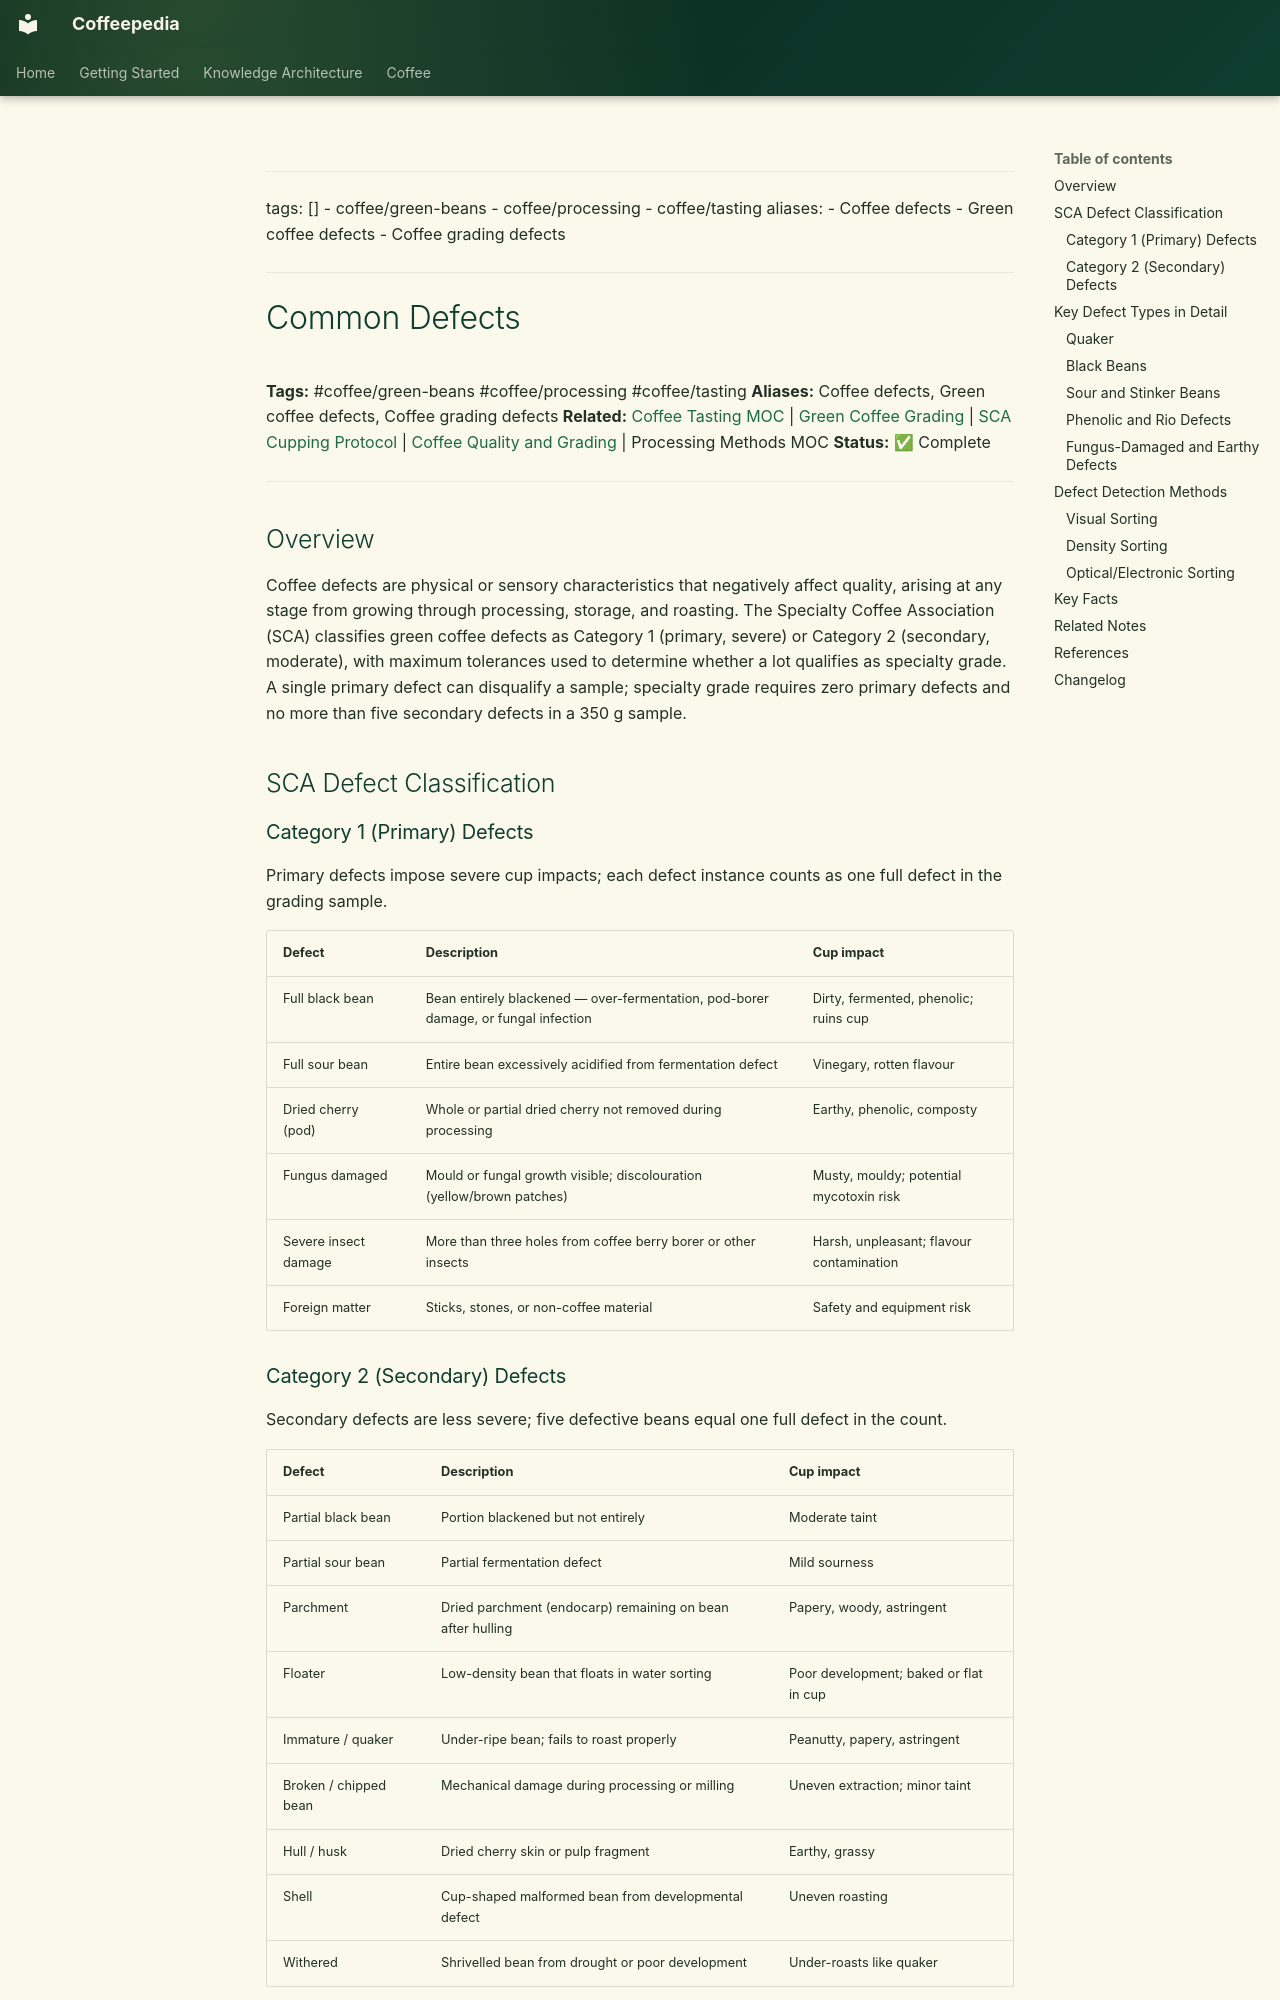

repository: Vauldt/all-about-coffee · page: coffee/coffee-green-beans/common-defects/index.html · generator: mkdocs

---
tags: []
  - coffee/green-beans
  - coffee/processing
  - coffee/tasting
aliases:
  - Coffee defects
  - Green coffee defects
  - Coffee grading defects
---

# Common Defects

**Tags:** #coffee/green-beans #coffee/processing #coffee/tasting
**Aliases:** Coffee defects, Green coffee defects, Coffee grading defects
**Related:** [Coffee Tasting MOC](../maps-of-content/coffee-tasting-moc.md) | [Green Coffee Grading](../green-coffee-beans/green-coffee-grading.md) | [SCA Cupping Protocol](../coffee-tasting/sca-cupping-protocol.md) | [Coffee Quality and Grading](coffee-quality-and-grading.md) | Processing Methods MOC
**Status:** ✅ Complete

---

## Overview

Coffee defects are physical or sensory characteristics that negatively affect quality, arising at any stage from growing through processing, storage, and roasting. The Specialty Coffee Association (SCA) classifies green coffee defects as Category 1 (primary, severe) or Category 2 (secondary, moderate), with maximum tolerances used to determine whether a lot qualifies as specialty grade. A single primary defect can disqualify a sample; specialty grade requires zero primary defects and no more than five secondary defects in a 350 g sample.

## SCA Defect Classification

### Category 1 (Primary) Defects

Primary defects impose severe cup impacts; each defect instance counts as one full defect in the grading sample.

| Defect | Description | Cup impact |
| :--- | :--- | :--- |
| Full black bean | Bean entirely blackened — over-fermentation, pod-borer damage, or fungal infection | Dirty, fermented, phenolic; ruins cup |
| Full sour bean | Entire bean excessively acidified from fermentation defect | Vinegary, rotten flavour |
| Dried cherry (pod) | Whole or partial dried cherry not removed during processing | Earthy, phenolic, composty |
| Fungus damaged | Mould or fungal growth visible; discolouration (yellow/brown patches) | Musty, mouldy; potential mycotoxin risk |
| Severe insect damage | More than three holes from coffee berry borer or other insects | Harsh, unpleasant; flavour contamination |
| Foreign matter | Sticks, stones, or non-coffee material | Safety and equipment risk |

### Category 2 (Secondary) Defects

Secondary defects are less severe; five defective beans equal one full defect in the count.

| Defect | Description | Cup impact |
| :--- | :--- | :--- |
| Partial black bean | Portion blackened but not entirely | Moderate taint |
| Partial sour bean | Partial fermentation defect | Mild sourness |
| Parchment | Dried parchment (endocarp) remaining on bean after hulling | Papery, woody, astringent |
| Floater | Low-density bean that floats in water sorting | Poor development; baked or flat in cup |
| Immature / quaker | Under-ripe bean; fails to roast properly | Peanutty, papery, astringent |
| Broken / chipped bean | Mechanical damage during processing or milling | Uneven extraction; minor taint |
| Hull / husk | Dried cherry skin or pulp fragment | Earthy, grassy |
| Shell | Cup-shaped malformed bean from developmental defect | Uneven roasting |
| Withered | Shrivelled bean from drought or poor development | Under-roasts like quaker |

## Key Defect Types in Detail
